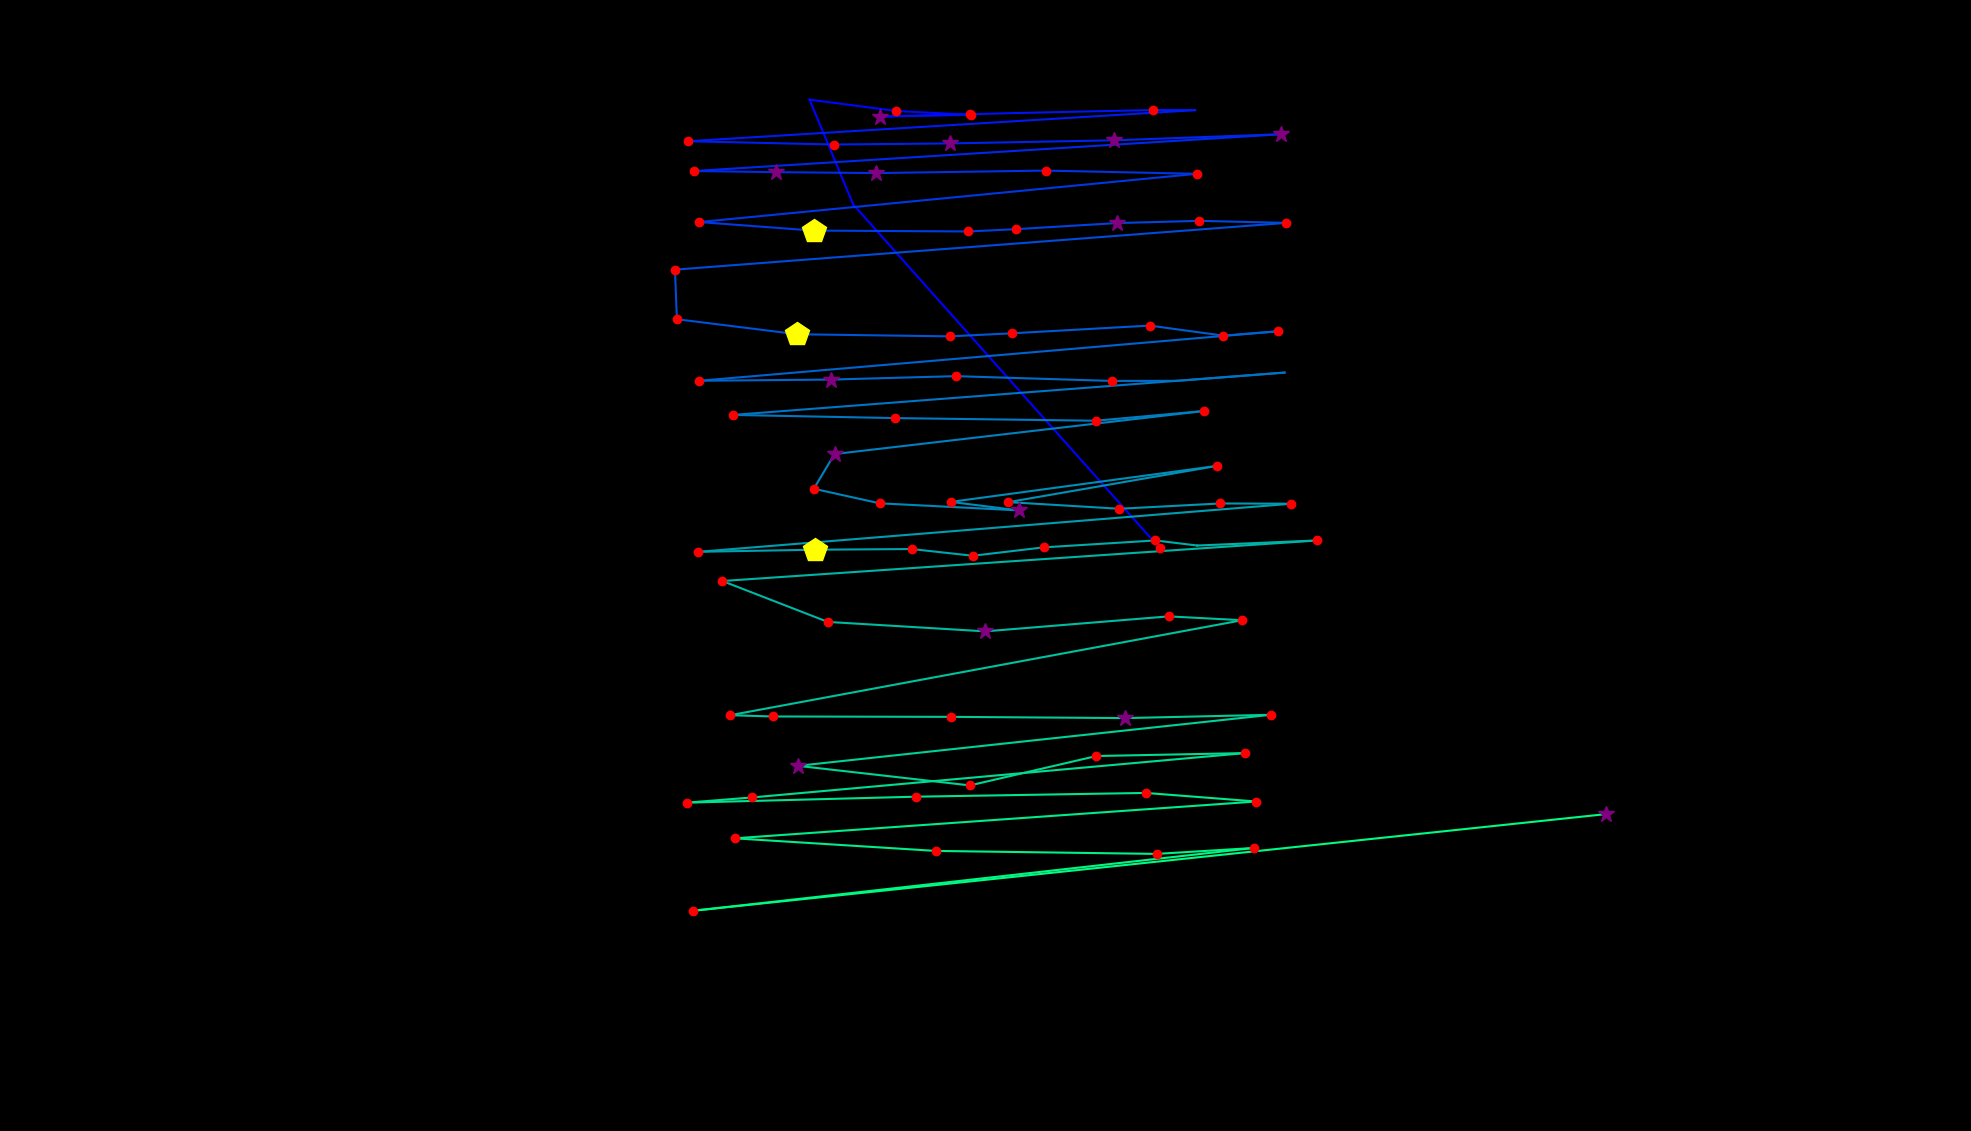

The table this chart was drawn from, first rows:
fixation_id, timestamp, avg_gaze_x, avg_gaze_y, duration
0.0, 120.6, 1506, 756.7, 168.8
1.0, 542.6, 1108, 1203, 108.5
2.0, 735.5, 1051, 1339, 108.5
3.0, 868.2, 1164, 1325, 120.6
4.0, 1037, 1261, 1320, 180.9
5.0, 1242, 1143, 1317, 337.6
6.0, 1604, 1260, 1321, 168.8
7.0, 1797, 1317, 1322, 108.5
8.0, 1941, 1497, 1326, 168.8
9.0, 2134, 1552, 1326, 96.46
10.0, 2303, 893.8, 1285, 241.2
11.0, 2568, 1082, 1281, 217
12.0, 2809, 1233, 1283, 277.3
13.0, 3111, 1447, 1287, 289.4
14.0, 3436, 1664, 1295, 265.3
15.0, 3786, 901.8, 1247, 168.8
16.0, 3979, 1008, 1245, 301.4
17.0, 4305, 1138, 1244, 277.3
18.0, 4606, 1358, 1247, 229.1
19.0, 5052, 1554, 1243, 132.6
20.0, 5257, 908.2, 1180, 229.1
21.0, 5522, 1057, 1169, 506.4
22.0, 6053, 1258, 1168, 229.1
23.0, 6306, 1320, 1171, 132.6
24.0, 6463, 1450, 1179, 289.4
25.0, 6789, 1557, 1182, 205
26.0, 7030, 1670, 1179, 229.1
27.0, 7367, 876.6, 1119, 192.9
28.0, 7584, 879.1, 1054, 156.8
29.0, 7765, 1035, 1035, 410
30.0, 8199, 1234, 1032, 180.9
31.0, 8416, 1314, 1036, 156.8
32.0, 8597, 1493, 1046, 168.8
33.0, 8790, 1589, 1033, 144.7
34.0, 8959, 1660, 1039, 120.6
35.0, 9152, 908.4, 974.3, 241.2
36.0, 9429, 1079, 975.9, 277.3
37.0, 9743, 1241, 980.3, 217
38.0, 9996, 1444, 974.1, 132.6
39.0, 10153, 1528, 974.3, 96.46
40.0, 10358, 1668, 985, 108.5
41.0, 10575, 951.6, 930, 217
42.0, 10864, 1162, 925.9, 156.8
43.0, 11045, 1423, 922.4, 144.7
44.0, 11214, 1564, 935.1, 144.7
45.0, 11407, 1084, 879.2, 301.4
46.0, 11732, 1057, 834.1, 205
47.0, 11985, 1142, 815.2, 120.6
48.0, 12190, 1323, 806, 349.7
49.0, 12564, 1235, 817, 144.7
50.0, 12769, 1580, 863.7, 120.6
51.0, 12938, 1310, 816.7, 132.6
52.0, 13095, 1454, 808.1, 205
53.0, 13336, 1585, 815, 156.8
54.0, 13541, 1677, 814.6, 156.8
55.0, 13794, 907.1, 752.2, 192.9
56.0, 14011, 1059, 754.9, 518.5
57.0, 14590, 1184, 755.8, 156.8
58.0, 14771, 1263, 747.1, 180.9
59.0, 14976, 1355, 758, 168.8
... 28 more rows
